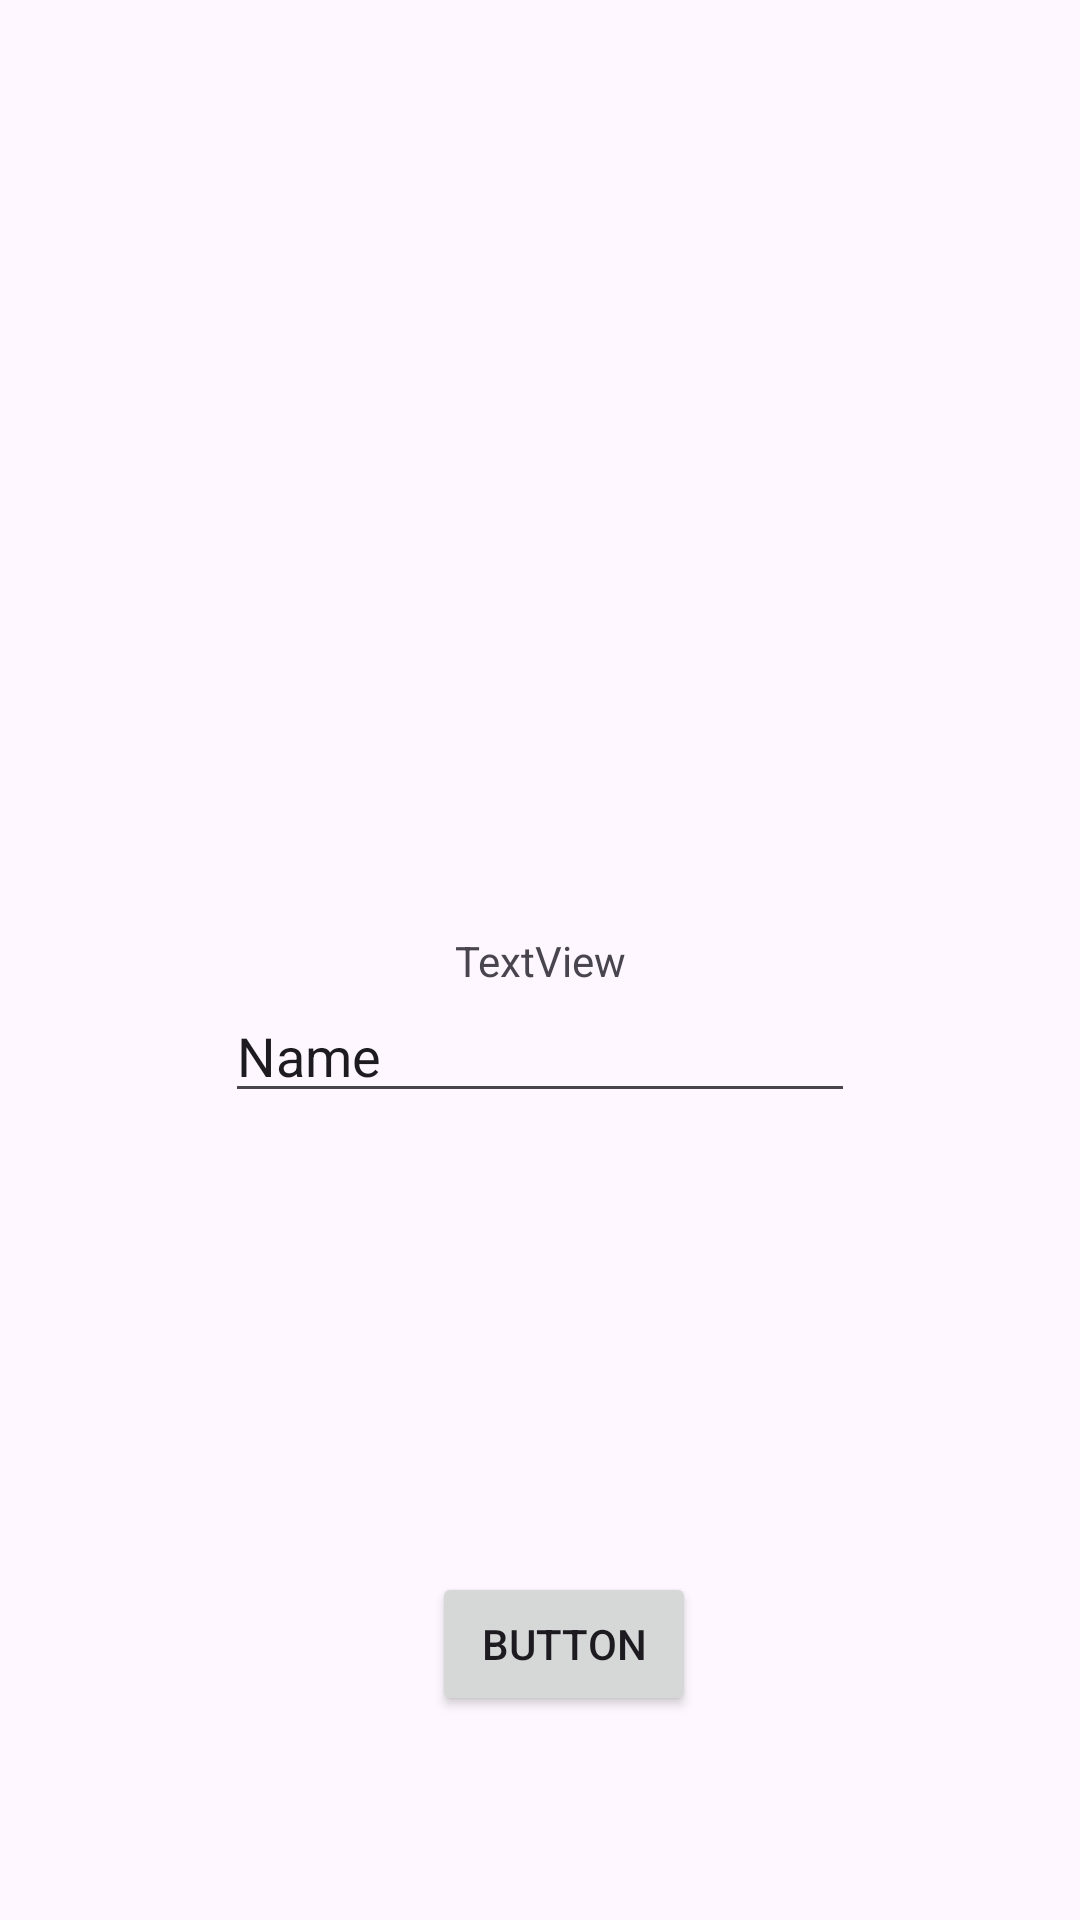

This screen was rendered from an Android layout file. Write that file and the resources it references.
<!-- AndroidManifest.xml: application theme Theme.Tifadenia -->
<!-- res/layout/activity_second.xml -->
<?xml version="1.0" encoding="utf-8"?>
<androidx.constraintlayout.widget.ConstraintLayout xmlns:android="http://schemas.android.com/apk/res/android"
    xmlns:app="http://schemas.android.com/apk/res-auto"
    xmlns:tools="http://schemas.android.com/tools"
    android:id="@+id/main"
    android:layout_width="match_parent"
    android:layout_height="match_parent"
    tools:context=".Home.pertemuan2.SecondActivity">

    <TextView
        android:id="@+id/textNama"
        android:layout_width="wrap_content"
        android:layout_height="wrap_content"
        android:text="TextView"
        app:layout_constraintBottom_toBottomOf="parent"
        app:layout_constraintEnd_toEndOf="parent"
        app:layout_constraintStart_toStartOf="parent"
        app:layout_constraintTop_toTopOf="parent" />

    <Button
        android:id="@+id/btnSubmit"
        android:layout_width="wrap_content"
        android:layout_height="wrap_content"
        android:layout_marginTop="524dp"
        android:text="Button"
        app:layout_constraintEnd_toEndOf="parent"
        app:layout_constraintHorizontal_bias="0.529"
        app:layout_constraintStart_toStartOf="parent"
        app:layout_constraintTop_toTopOf="parent" />

    <EditText
        android:id="@+id/inputNama"
        android:layout_width="wrap_content"
        android:layout_height="wrap_content"
        android:ems="10"
        android:inputType="text"
        android:text="Name"
        app:layout_constraintEnd_toEndOf="parent"
        app:layout_constraintStart_toStartOf="parent"
        app:layout_constraintTop_toBottomOf="@+id/textNama" />

</androidx.constraintlayout.widget.ConstraintLayout>
<!-- resources referenced by this layout -->
<resources>
  <style name="Theme.Tifadenia" parent="Base.Theme.Tifadenia" />
  <style name="Base.Theme.Tifadenia" parent="Theme.Material3.DayNight.NoActionBar">
          
          
      </style>
</resources>
